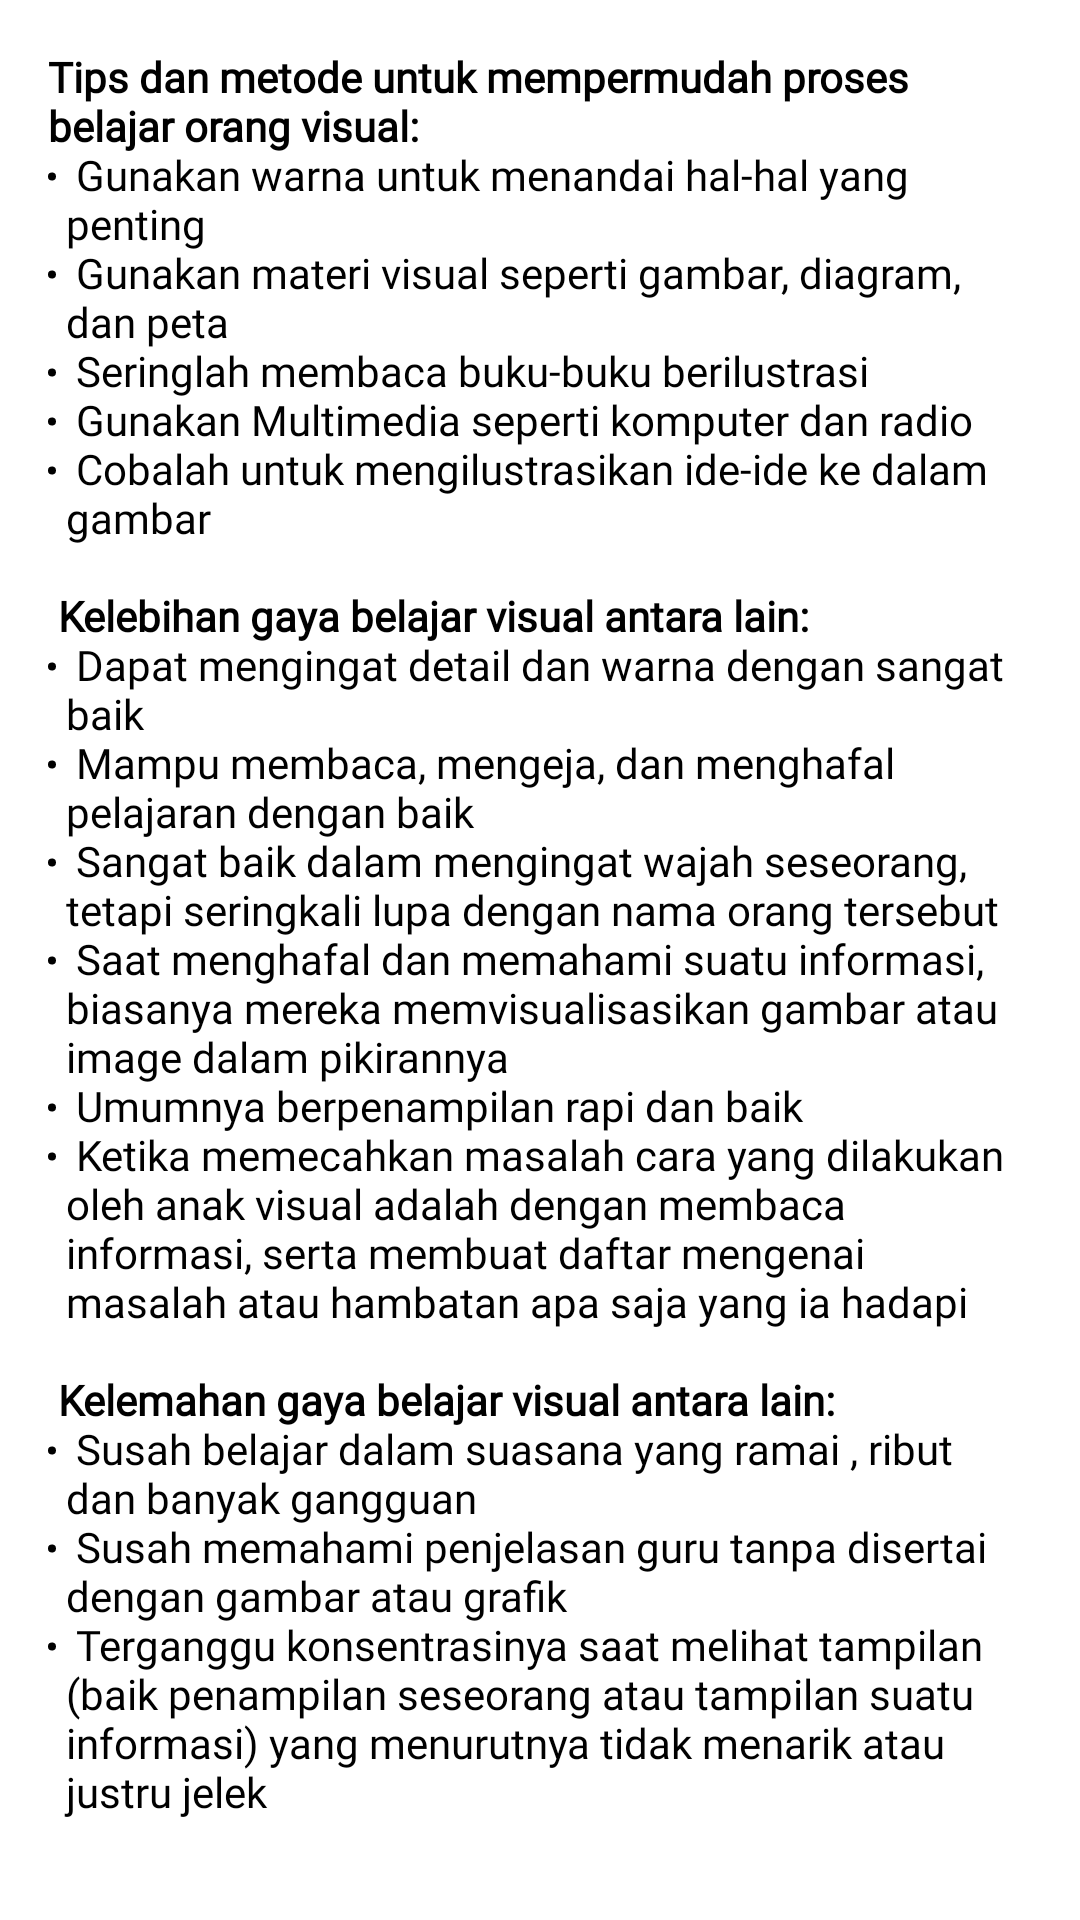

Android layout source for this screen:
<!-- AndroidManifest.xml: application theme AppTheme -->
<!-- res/layout/content_visual_scrolling.xml -->
<?xml version="1.0" encoding="utf-8"?>
<android.support.v4.widget.NestedScrollView xmlns:android="http://schemas.android.com/apk/res/android"
    xmlns:app="http://schemas.android.com/apk/res-auto"
    xmlns:tools="http://schemas.android.com/tools"
    android:layout_width="match_parent"
    android:layout_height="match_parent"
    app:layout_behavior="@string/appbar_scrolling_view_behavior"
    tools:context=".gayabelajar.VisualScrollingActivity"
    tools:showIn="@layout/activity_visual_scrolling">

    <TextView
        android:layout_width="wrap_content"
        android:layout_height="wrap_content"
        android:layout_margin="@dimen/text_margin"
        android:text="@string/text_visual"
        style="@style/Base.TextAppearance.AppCompat.Small"
        android:fontFamily="@font/roboto"
        android:textColor="#000000"/>

</android.support.v4.widget.NestedScrollView>
<!-- res/layout/activity_visual_scrolling.xml (included above) -->
<?xml version="1.0" encoding="utf-8"?>
<android.support.design.widget.CoordinatorLayout xmlns:android="http://schemas.android.com/apk/res/android"
    xmlns:app="http://schemas.android.com/apk/res-auto"
    xmlns:tools="http://schemas.android.com/tools"
    android:layout_width="match_parent"
    android:layout_height="match_parent"
    android:fitsSystemWindows="true"
    tools:context=".gayabelajar.VisualScrollingActivity">

    <android.support.design.widget.AppBarLayout
        android:id="@+id/app_bar"
        android:layout_width="match_parent"
        android:layout_height="@dimen/app_bar_height"
        android:fitsSystemWindows="true"
        android:theme="@style/AppTheme.AppBarOverlay">

        <android.support.design.widget.CollapsingToolbarLayout
            android:id="@+id/toolbar_layout"
            android:layout_width="match_parent"
            android:layout_height="match_parent"
            android:fitsSystemWindows="true"
            app:contentScrim="?attr/colorPrimary"
            app:layout_scrollFlags="scroll|exitUntilCollapsed"
            app:toolbarId="@+id/toolbar">

            <android.support.v7.widget.Toolbar
                android:id="@+id/toolbar"
                android:layout_width="match_parent"
                android:layout_height="?attr/actionBarSize"
                app:layout_collapseMode="pin"
                app:popupTheme="@style/AppTheme.PopupOverlay" />

        </android.support.design.widget.CollapsingToolbarLayout>
    </android.support.design.widget.AppBarLayout>

    <include layout="@layout/content_visual_scrolling" />

</android.support.design.widget.CoordinatorLayout>
<!-- resources referenced by this layout -->
<resources>
  <dimen name="app_bar_height">180dp</dimen>
  <dimen name="text_margin">16dp</dimen>
  <string name="text_visual">
          <b>Tips dan metode untuk mempermudah proses belajar orang visual:</b>\n
          <li>Gunakan warna untuk menandai hal-hal yang penting</li>\n
          <li>Gunakan materi visual seperti gambar, diagram, dan peta</li>\n
          <li>Seringlah membaca buku-buku berilustrasi</li>\n
          <li>Gunakan Multimedia seperti komputer dan radio</li>\n
          <li>Cobalah untuk mengilustrasikan ide-ide ke dalam gambar</li>\n
          \n
          <b>Kelebihan gaya belajar visual antara lain:</b>\n
          <li>Dapat mengingat detail dan warna dengan sangat baik</li>\n
          <li>Mampu membaca, mengeja, dan menghafal pelajaran dengan baik</li>\n
          <li>Sangat baik dalam mengingat wajah seseorang, tetapi seringkali lupa dengan nama orang tersebut</li>\n
          <li>Saat menghafal dan memahami suatu informasi, biasanya mereka memvisualisasikan gambar atau image dalam pikirannya</li>\n
          <li>Umumnya berpenampilan rapi dan baik</li>\n
          <li>Ketika memecahkan masalah cara yang dilakukan oleh anak visual adalah dengan membaca informasi, serta membuat daftar mengenai masalah atau hambatan apa saja yang ia hadapi</li>\n
          \n
          <b>Kelemahan gaya belajar visual antara lain:</b>\n
          <li>Susah belajar dalam suasana yang ramai , ribut dan banyak gangguan</li>\n
          <li>Susah memahami penjelasan guru tanpa disertai dengan gambar atau grafik</li>\n
          <li>Terganggu konsentrasinya saat melihat tampilan (baik penampilan seseorang atau tampilan suatu informasi) yang menurutnya tidak menarik atau justru jelek</li>
      </string>
  <style name="AppTheme.AppBarOverlay" parent="ThemeOverlay.AppCompat.Dark.ActionBar" />
  <style name="AppTheme.PopupOverlay" parent="ThemeOverlay.AppCompat.Light" />
  <style name="AppTheme" parent="Theme.MaterialComponents.Light.DarkActionBar">
          <item name="colorPrimary">@color/colorPrimary</item>
          <item name="colorPrimaryDark">@color/colorPrimaryDark</item>
          <item name="colorAccent">@color/colorAccent</item>
      </style>
  <color name="colorPrimary">#3F51B5</color>
  <color name="colorPrimaryDark">#002984</color>
  <color name="colorAccent">#d20086</color>
</resources>
